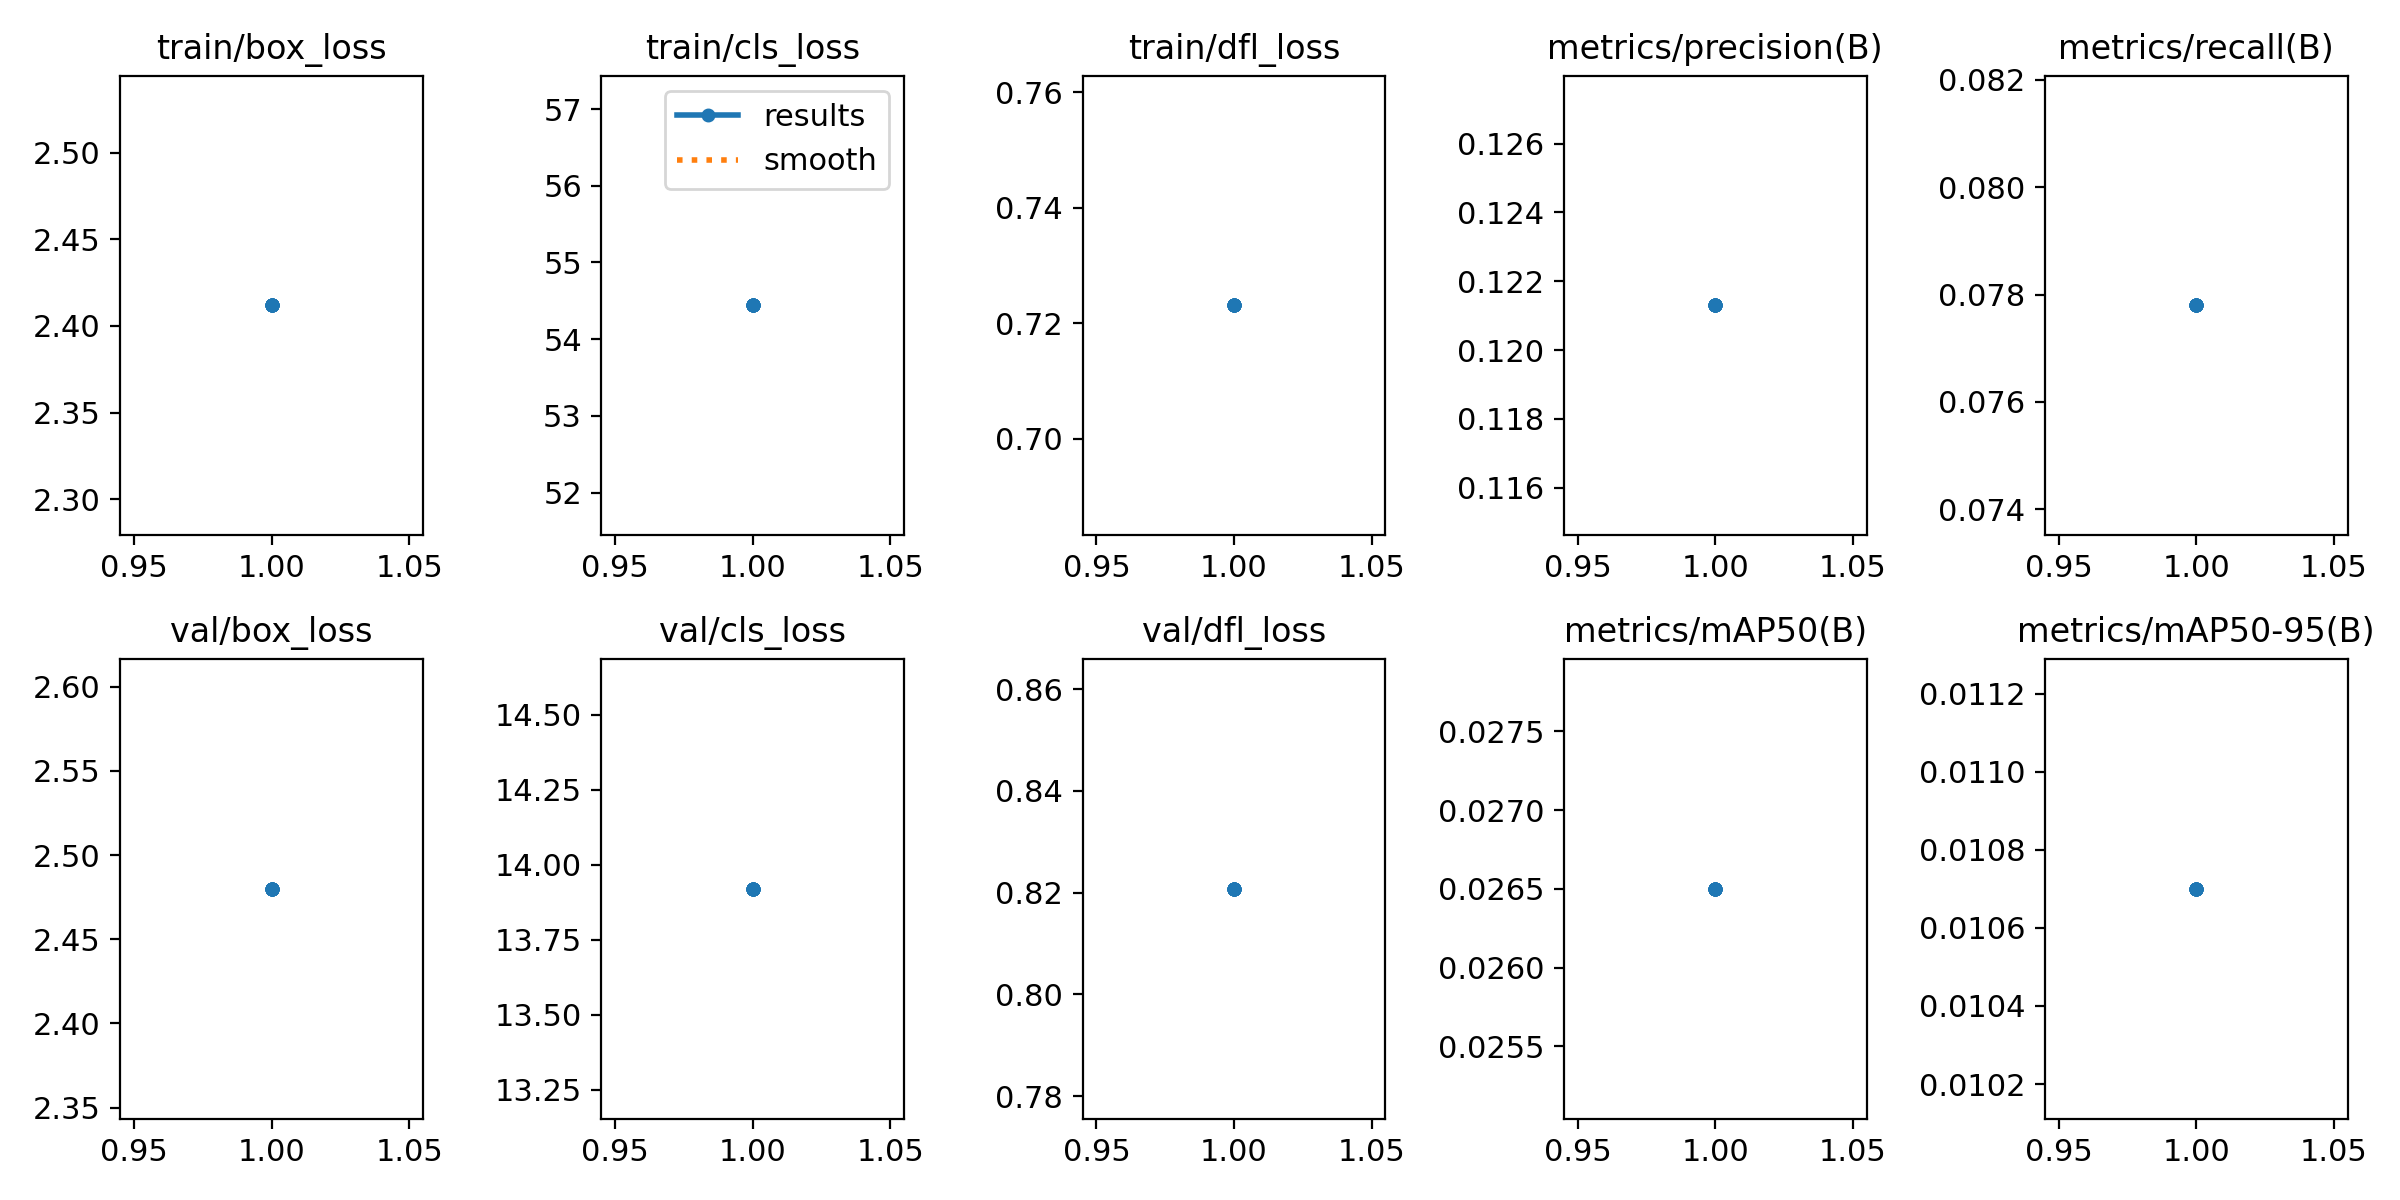

The file beside this chart, header and first rows:
epoch, train/box_loss, train/cls_loss, train/dfl_loss, metrics/precision(B), metrics/recall(B), metrics/mAP50(B), metrics/mAP50-95(B), val/box_loss, val/cls_loss, val/dfl_loss, lr/pg0, lr/pg1, lr/pg2
1, 2.412, 54.44, 0.7231, 0.1213, 0.0778, 0.0265, 0.0107, 2.48, 13.92, 0.8208, 0.0006541, 0.0006541, 0.0006541
1, 2.412, 54.44, 0.7231, 0.1213, 0.0778, 0.0265, 0.0107, 2.48, 13.92, 0.8208, 0.0006541, 0.0006541, 0.0006541
1, 2.412, 54.44, 0.7231, 0.1213, 0.0778, 0.0265, 0.0107, 2.48, 13.92, 0.8208, 0.0006541, 0.0006541, 0.0006541
1, 2.412, 54.44, 0.7231, 0.1213, 0.0778, 0.0265, 0.0107, 2.48, 13.92, 0.8208, 0.0006541, 0.0006541, 0.0006541
1, 2.412, 54.44, 0.7231, 0.1213, 0.0778, 0.0265, 0.0107, 2.48, 13.92, 0.8208, 0.0006541, 0.0006541, 0.0006541
1, 2.412, 54.44, 0.7231, 0.1213, 0.0778, 0.0265, 0.0107, 2.48, 13.92, 0.8208, 0.0006541, 0.0006541, 0.0006541
1, 2.412, 54.44, 0.7231, 0.1213, 0.0778, 0.0265, 0.0107, 2.48, 13.92, 0.8208, 0.0006541, 0.0006541, 0.0006541
1, 2.412, 54.44, 0.7231, 0.1213, 0.0778, 0.0265, 0.0107, 2.48, 13.92, 0.8208, 0.0006541, 0.0006541, 0.0006541
1, 2.412, 54.44, 0.7231, 0.1213, 0.0778, 0.0265, 0.0107, 2.48, 13.92, 0.8208, 0.0006541, 0.0006541, 0.0006541
1, 2.412, 54.44, 0.7231, 0.1213, 0.0778, 0.0265, 0.0107, 2.48, 13.92, 0.8208, 0.0006541, 0.0006541, 0.0006541
1, 2.412, 54.44, 0.7231, 0.1213, 0.0778, 0.0265, 0.0107, 2.48, 13.92, 0.8208, 0.0006541, 0.0006541, 0.0006541
1, 2.412, 54.44, 0.7231, 0.1213, 0.0778, 0.0265, 0.0107, 2.48, 13.92, 0.8208, 0.0006541, 0.0006541, 0.0006541
